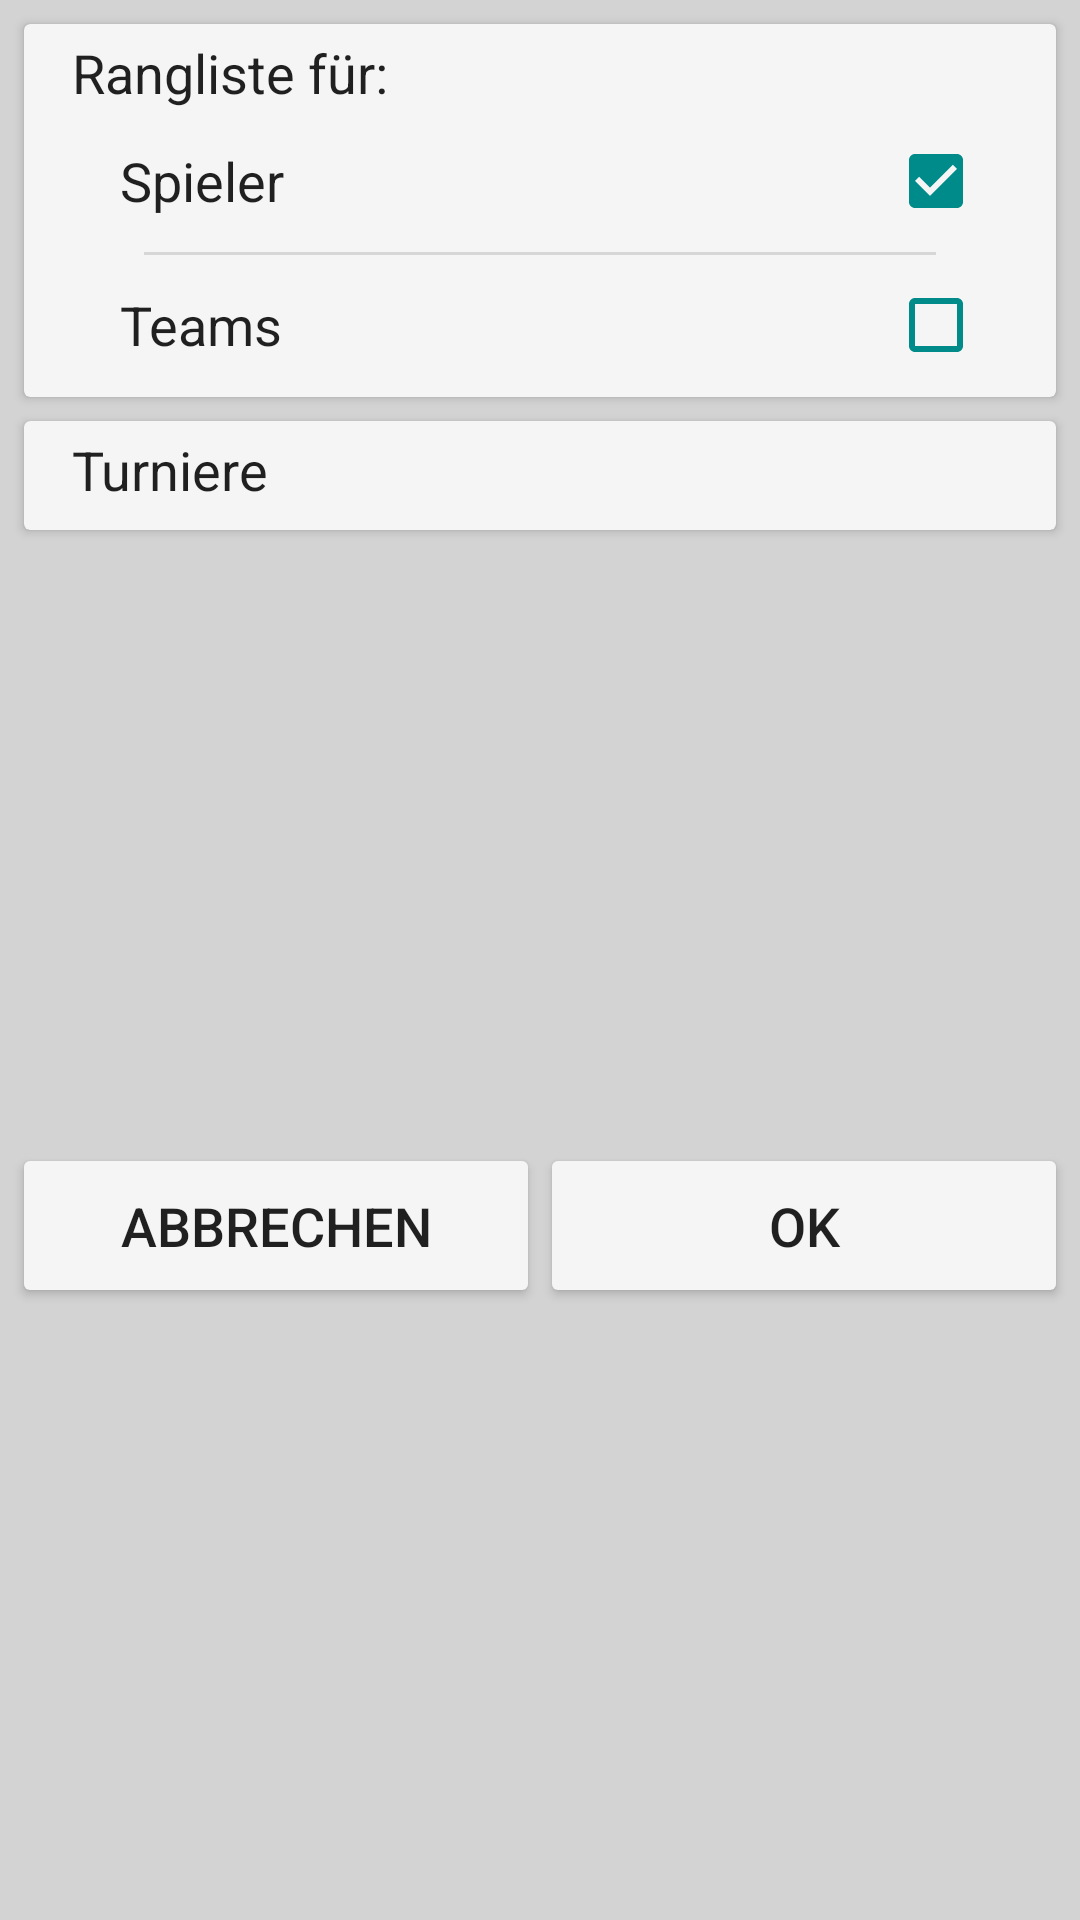

This screen was rendered from an Android layout file. Write that file and the resources it references.
<!-- AndroidManifest.xml: application theme AppTheme -->
<!-- res/layout/inflatable_dialog_filter_r.xml -->
<?xml version="1.0" encoding="utf-8"?>
<androidx.constraintlayout.widget.ConstraintLayout xmlns:android="http://schemas.android.com/apk/res/android"
    xmlns:app="http://schemas.android.com/apk/res-auto"
    xmlns:tools="http://schemas.android.com/tools"
    android:layout_width="match_parent"
    android:layout_height="wrap_content"
    android:background="@color/backgroundMidDark"
    android:paddingBottom="4dp">

    <Button
        android:id="@+id/btn_filter_dialog_ok"
        android:layout_width="0dp"
        android:layout_height="55dp"
        android:layout_marginTop="4dp"
        android:layout_marginEnd="4dp"
        android:backgroundTint="@color/background"
        android:text="@string/ok"
        android:textSize="18sp"
        app:layout_constraintBottom_toBottomOf="parent"
        app:layout_constraintEnd_toEndOf="parent"
        app:layout_constraintStart_toEndOf="@+id/btn_filter_dialog_cacel"
        app:layout_constraintTop_toBottomOf="@+id/cardView2" />

    <Button
        android:id="@+id/btn_filter_dialog_cacel"
        android:layout_width="0dp"
        android:layout_height="55dp"
        android:layout_marginStart="4dp"
        android:layout_marginTop="4dp"
        android:backgroundTint="@color/background"
        android:text="@string/abbrechen"
        android:textSize="18sp"
        app:layout_constraintBottom_toBottomOf="parent"
        app:layout_constraintEnd_toStartOf="@+id/btn_filter_dialog_ok"
        app:layout_constraintStart_toStartOf="parent"
        app:layout_constraintTop_toBottomOf="@+id/cardView2" />

    <androidx.cardview.widget.CardView
        android:id="@+id/cardView"
        android:layout_width="match_parent"
        android:layout_height="wrap_content"
        android:layout_margin="8dp"
        app:cardBackgroundColor="@color/background"
        app:layout_constraintEnd_toEndOf="parent"
        app:layout_constraintStart_toStartOf="parent"
        app:layout_constraintTop_toTopOf="parent">

        <androidx.constraintlayout.widget.ConstraintLayout
            android:layout_width="match_parent"
            android:layout_height="match_parent">

            <CheckedTextView
                android:id="@+id/ctv_filter_r_players"
                android:layout_width="0dp"
                android:layout_height="wrap_content"
                android:layout_marginStart="32dp"
                android:layout_marginTop="8dp"
                android:layout_marginEnd="24dp"
                android:checkMark="?android:attr/listChoiceIndicatorMultiple"
                android:checkMarkTint="@color/colorPrimary"
                android:checkMarkTintMode="src_atop"
                android:checked="true"
                android:gravity="center"
                android:text="@string/spieler"
                android:textColor="@color/text_primary_dark"
                android:textSize="18sp"
                app:layout_constraintEnd_toEndOf="parent"
                app:layout_constraintStart_toStartOf="parent"
                app:layout_constraintTop_toBottomOf="@id/textView" />

            <View
                android:id="@+id/divider3"
                android:layout_width="match_parent"
                android:layout_height="1dp"
                android:layout_marginStart="40dp"
                android:layout_marginEnd="40dp"
                android:background="?android:attr/listDivider"
                app:layout_constraintBottom_toTopOf="@+id/ctv_filter_r_teams"
                app:layout_constraintEnd_toEndOf="parent"
                app:layout_constraintStart_toStartOf="parent"
                app:layout_constraintTop_toBottomOf="@+id/ctv_filter_r_players" />

            <CheckedTextView
                android:id="@+id/ctv_filter_r_teams"
                android:layout_width="0dp"
                android:layout_height="wrap_content"
                android:layout_marginStart="32dp"
                android:layout_marginTop="16dp"
                android:layout_marginEnd="24dp"
                android:layout_marginBottom="8dp"
                android:checkMark="?android:attr/listChoiceIndicatorMultiple"
                android:checkMarkTint="@color/colorPrimary"
                android:checkMarkTintMode="src_atop"
                android:checked="false"
                android:gravity="center"
                android:text="@string/teams"
                android:textColor="@color/text_primary_dark"
                android:textSize="18sp"
                app:layout_constraintBottom_toBottomOf="parent"
                app:layout_constraintEnd_toEndOf="parent"
                app:layout_constraintStart_toStartOf="parent"
                app:layout_constraintTop_toBottomOf="@id/ctv_filter_r_players" />

            <TextView
                android:id="@+id/textView"
                android:layout_width="wrap_content"
                android:layout_height="wrap_content"
                android:layout_marginStart="16dp"
                android:layout_marginTop="4dp"
                android:text="Rangliste für:"
                android:textColor="@color/text_primary_dark"
                android:textSize="18sp"
                app:layout_constraintStart_toStartOf="parent"
                app:layout_constraintTop_toTopOf="parent" />

        </androidx.constraintlayout.widget.ConstraintLayout>

    </androidx.cardview.widget.CardView>

    <androidx.cardview.widget.CardView
        android:id="@+id/cardView2"
        android:layout_width="match_parent"
        android:layout_height="wrap_content"
        android:layout_margin="8dp"
        app:cardBackgroundColor="@color/background"
        app:layout_constraintTop_toBottomOf="@+id/cardView"
        tools:layout_editor_absoluteX="8dp">

        <androidx.constraintlayout.widget.ConstraintLayout
            android:layout_width="match_parent"
            android:layout_height="match_parent">

            <TextView
                android:id="@+id/textView2"
                android:layout_width="wrap_content"
                android:layout_height="wrap_content"
                android:layout_marginStart="16dp"
                android:layout_marginTop="4dp"
                android:text="@string/turniere"
                android:textColor="@color/text_primary_dark"
                android:textSize="18sp"
                app:layout_constraintStart_toStartOf="parent"
                app:layout_constraintTop_toTopOf="parent" />

            <androidx.recyclerview.widget.RecyclerView
                android:id="@+id/rv_Tourns"
                android:layout_width="0dp"
                android:layout_height="wrap_content"
                android:layout_margin="4dp"
                android:elevation="2dp"
                app:layout_constraintBottom_toBottomOf="parent"
                app:layout_constraintEnd_toEndOf="parent"
                app:layout_constraintHeight_max="200dp"
                app:layout_constraintStart_toStartOf="parent"
                app:layout_constraintTop_toBottomOf="@+id/textView2" />

        </androidx.constraintlayout.widget.ConstraintLayout>

    </androidx.cardview.widget.CardView>

</androidx.constraintlayout.widget.ConstraintLayout>
<!-- resources referenced by this layout -->
<resources>
  <color name="background">#FFF5F5F5</color>
  <color name="backgroundMidDark">#FFD3D3D3</color>
  <color name="colorPrimary">#FF008B8B</color>
  <color name="text_primary_dark">#DE000000</color>
  <string name="abbrechen">Abbrechen</string>
  <string name="ok">OK</string>
  <string name="spieler">Spieler</string>
  <string name="teams">Teams</string>
  <string name="turniere">Turniere</string>
  <style name="AppTheme" parent="Theme.AppCompat.Light.NoActionBar">
          
          <item name="colorPrimary">@color/colorPrimary</item>
          <item name="colorPrimaryDark">@color/colorPrimaryDark</item>
          <item name="colorAccent">@color/colorAccent</item>
      </style>
  <color name="colorPrimaryDark">#FF006161</color>
  <color name="colorAccent">#A9008B8B</color>
</resources>
